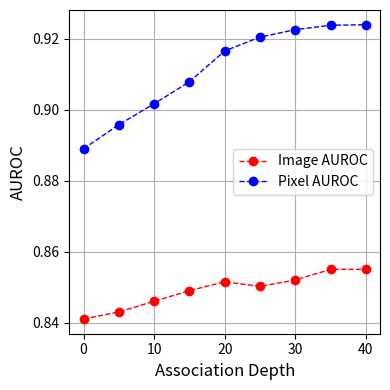
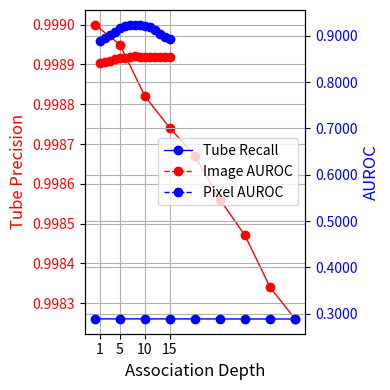
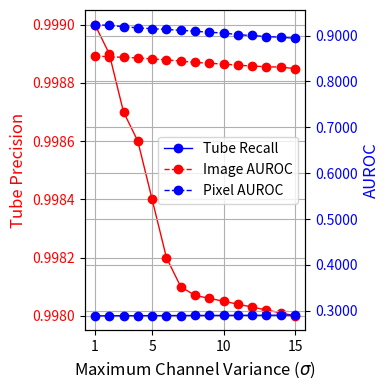
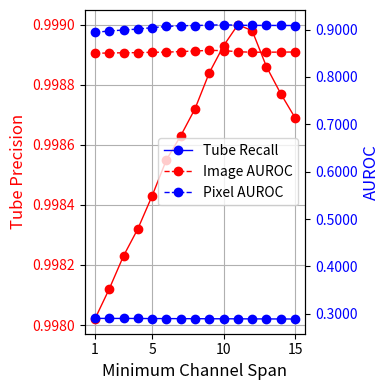
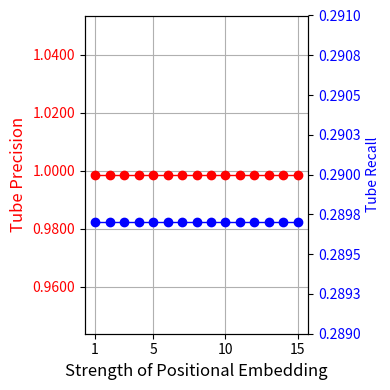

Python code for these plots, in order:
# -*- coding: utf-8 -*-
"""
Created on Sun Feb 25 18:44:52 2024

[redacted]
"""

import matplotlib.pyplot as plt
from matplotlib.ticker import MaxNLocator, FormatStrFormatter


def association_depth_auroc(color1, color2, size):
    assoc_depth = [0, 5, 10, 15, 20, 25, 30, 35, 40]
    img_auroc = [0.8410, 0.8430, 0.8460, 0.8490, 0.8515, 0.8502, 0.8520, 0.8550, 0.8550]
    pix_auroc = [0.8890, 0.8958, 0.9017, 0.9079, 0.9166, 0.9205, 0.9226, 0.92385, 0.9240]
    plt.rcParams['figure.figsize'] = size
    plt.grid(True)
    plt.plot(assoc_depth, img_auroc, label = 'Image AUROC', color=color1, lw=1, linestyle='--', marker='o')
    plt.plot(assoc_depth, pix_auroc, label = 'Pixel AUROC', color=color2, lw=1, linestyle='--', marker='o')
    plt.legend()
    plt.xlabel('Association Depth', fontsize=12)
    plt.ylabel('AUROC', fontsize=12)
    #plt.title('Association Depth vs Image and Pixel AUROC', fontsize=12)
    plt.tight_layout()
    plt.savefig('association_depth_auroc.pdf')
    plt.show()
    
def association_depth_precision_recall(color1, color2, size):
    assoc_depth = [0, 5, 10, 15, 20, 25, 30, 35, 40]
    precision = [0.99900, 0.99895, 0.99882, 0.99874, 0.99867, 0.99856, 0.99847, 0.99834, 0.99826]
    recall = [0.28908, 0.28908, 0.28907, 0.28904, 0.28901, 0.28894, 0.28890, 0.28888, 0.28882]
    plt.rcParams['figure.figsize'] = size
    fig, ax1 = plt.subplots()
    plt.grid(True)
    ax1.plot(assoc_depth, precision, label = 'Tube Precision', color=color1, lw=1, linestyle='-', marker='o')
    ax1.yaxis.set_major_formatter(FormatStrFormatter('%.4f'))
    ax1.set_xlabel('Association Depth', fontsize=12)
    ax1.set_ylabel('Tube Precision', fontsize=12, color=color1)
    ax1.tick_params(axis='y', labelcolor=color1)
    ax2 = ax1.twinx()
    ax2.plot(assoc_depth, recall, label = 'Tube Recall', color=color2, lw=1, linestyle='-', marker='o')
    ax2.yaxis.set_major_formatter(FormatStrFormatter('%.4f'))
    ax2.set_ylabel("Tube Recall", color=color2)
    ax2.tick_params(axis='y', labelcolor=color2)
    plt.xticks([0, 10, 20, 30, 40])
    plt.tight_layout()
    plt.savefig('association_depth_precision_recall.pdf')
    plt.show()
    
def maximum_channel_auroc(color1, color2, size):
    assoc_depth = [1, 2, 3, 4, 5, 6, 7, 8, 9, 10, 11, 12, 13, 14, 15]
    img_auroc = [0.8410, 0.8430, 0.8462, 0.8493, 0.8515, 0.8520, 0.8550, 0.8554, 0.8553, 0.8553, 0.8553, 0.8553, 0.8552, 0.8551, 0.8550]
    pix_auroc = [0.8890, 0.8958, 0.9017, 0.9079, 0.9166, 0.9205, 0.9226, 0.92385, 0.9240, 0.9204, 0.9180, 0.9120, 0.9040, 0.8980, 0.8940]
    plt.rcParams['figure.figsize'] = size
    plt.grid(True)
    plt.plot(assoc_depth, img_auroc, label = 'Image AUROC', color=color1, lw=1, linestyle='--', marker='o')
    plt.plot(assoc_depth, pix_auroc, label = 'Pixel AUROC', color=color2, lw=1, linestyle='--', marker='o')
    plt.legend()
    plt.xlabel('Maximum Channel Variance ($\sigma$)', fontsize=12)
    plt.ylabel('AUROC', fontsize=12)
    plt.xticks([1, 5, 10, 15])
    plt.tight_layout()
    plt.savefig('maximum_channel_auroc.pdf')
    plt.show()
    
def maximum_channel_precision_recall(color1, color2, size):  
    assoc_depth = [1, 2, 3, 4, 5, 6, 7, 8, 9, 10, 11, 12, 13, 14, 15]
    precision = [0.9990, 0.9989, 0.9987, 0.9986, 0.9984, 0.9982, 0.9981, 0.99807, 0.99806, 0.99805, 0.99804, 0.99803, 0.99802, 0.99801, 0.99800]
    recall = [0.28900, 0.28913, 0.28922, 0.28936, 0.28941, 0.28958, 0.28960, 0.28977, 0.28986, 0.28993, 0.29009, 0.29013, 0.29028, 0.29032, 0.29048]
    plt.rcParams['figure.figsize'] = size
    fig, ax1 = plt.subplots()
    plt.grid(True)
    ax1.plot(assoc_depth, precision, label = 'Tube Precision', color=color1, lw=1, linestyle='-', marker='o')
    ax1.yaxis.set_major_formatter(FormatStrFormatter('%.4f'))
    ax1.set_xlabel('Maximum Channel Variance ($\sigma$)', fontsize=12)
    ax1.set_ylabel('Tube Precision', fontsize=12, color=color1)
    ax1.tick_params(axis='y', labelcolor=color1)
    ax2 = ax1.twinx()
    ax2.plot(assoc_depth, recall, label = 'Tube Recall', color=color2, lw=1, linestyle='-', marker='o')
    ax2.yaxis.set_major_formatter(FormatStrFormatter('%.4f'))
    ax2.set_ylabel("Tube Recall", color=color2)
    ax2.tick_params(axis='y', labelcolor=color2)
    plt.xticks([1, 5, 10, 15])
    plt.tight_layout()
    plt.savefig('maximum_channel_precision_recall.pdf')
    plt.show()
    
def minimum_channel_auroc(color1, color2, size):
    assoc_depth = [1, 2, 3, 4, 5, 6, 7, 8, 9, 10, 11, 12, 13, 14, 15]
    img_auroc = [0.8554, 0.8539, 0.8525, 0.8515, 0.8490, 0.8471, 0.8443, 0.8415, 0.8397, 0.8378, 0.8356, 0.8334, 0.8322, 0.8311, 0.8280]
    pix_auroc = [0.9240, 0.9220, 0.9195, 0.9168, 0.9149, 0.9133, 0.9114, 0.9096, 0.9070, 0.9058, 0.9018, 0.9002, 0.8977, 0.8964, 0.8940]
    plt.rcParams['figure.figsize'] = size
    plt.grid(True)
    plt.plot(assoc_depth, img_auroc, label = 'Image AUROC', color=color1, lw=1, linestyle='--', marker='o')
    plt.plot(assoc_depth, pix_auroc, label = 'Pixel AUROC', color=color2, lw=1, linestyle='--', marker='o')
    plt.legend()
    plt.xlabel('Minimum Channel Span', fontsize=12)
    plt.ylabel('AUROC', fontsize=12)
    plt.xticks([1, 5, 10, 15])
    plt.tight_layout()
    plt.savefig('minimum_channel_auroc.pdf')
    plt.show()

def minimum_channel_precision_recall(color1, color2, size):
    assoc_depth = [1, 2, 3, 4, 5, 6, 7, 8, 9, 10, 11, 12, 13, 14, 15]
    precision = [0.99802, 0.99812, 0.99823, 0.99832, 0.99843, 0.99855, 0.99863, 0.99872, 0.99884, 0.99893, 0.99900, 0.99898, 0.99886, 0.99877, 0.99869]
    recall = [0.29042, 0.29031, 0.29029, 0.29018, 0.29004, 0.28997, 0.28985, 0.28972, 0.28964, 0.28952, 0.28947, 0.28935, 0.28928, 0.28917, 0.28909]
    plt.rcParams['figure.figsize'] = size
    fig, ax1 = plt.subplots()
    plt.grid(True)
    ax1.plot(assoc_depth, precision, label = 'Tube Precision', color=color1, lw=1, linestyle='-', marker='o')
    ax1.yaxis.set_major_formatter(FormatStrFormatter('%.4f'))
    ax1.set_xlabel('Minimum Channel Span', fontsize=12)
    ax1.set_ylabel('Tube Precision', fontsize=12, color=color1)
    ax1.tick_params(axis='y', labelcolor=color1)
    ax2 = ax1.twinx()
    ax2.plot(assoc_depth, recall, label = 'Tube Recall', color=color2, lw=1, linestyle='-', marker='o')
    ax2.yaxis.set_major_formatter(FormatStrFormatter('%.4f'))
    ax2.set_ylabel("Tube Recall", color=color2)
    ax2.tick_params(axis='y', labelcolor=color2)
    plt.xticks([1, 5, 10, 15])
    plt.tight_layout()
    plt.savefig('minimum_channel_precision_recall.pdf')
    plt.show()
    
def positional_embedding_auroc(color1, color2, size):
    assoc_depth = [1, 2, 3, 4, 5, 6, 7, 8, 9, 10, 11, 12, 13, 14, 15]
    img_auroc = [0.8500, 0.8505, 0.8510, 0.8513, 0.8520, 0.85227, 0.8536, 0.8547, 0.8561, 0.8555, 0.8532, 0.8521, 0.8522, 0.8524, 0.8526]
    pix_auroc = [0.8940, 0.8970, 0.8990, 0.9010, 0.9040, 0.9065, 0.9080, 0.9085, 0.9092, 0.9102, 0.9090, 0.9088, 0.9087, 0.9086, 0.9085]
    plt.rcParams['figure.figsize'] = size
    plt.plot(assoc_depth, img_auroc, label = 'Image AUROC', color=color1, lw=1, linestyle='--', marker='o')
    plt.plot(assoc_depth, pix_auroc, label = 'Pixel AUROC', color=color2, lw=1, linestyle='--', marker='o')
    plt.legend()
    plt.xlabel('Strength of Positional Embedding', fontsize=12)
    plt.ylabel('AUROC', fontsize=12)
    plt.xticks([1, 5, 10, 15])
    plt.tight_layout()
    plt.savefig('positional_embedding_auroc.pdf')
    plt.show()
    
def positional_embedding_precision_recall(color1, color2, size):
    assoc_depth = [1, 2, 3, 4, 5, 6, 7, 8, 9, 10, 11, 12, 13, 14, 15]
    precision = [0.9987, 0.9987, 0.9987, 0.9987, 0.9987, 0.9987, 0.9987, 0.9987, 0.9987, 0.9987, 0.9987, 0.9987, 0.9987, 0.9987, 0.9987]
    recall = [0.2897, 0.2897, 0.2897, 0.2897, 0.2897, 0.2897, 0.2897, 0.2897, 0.2897, 0.2897, 0.2897, 0.2897, 0.2897, 0.2897, 0.2897]
    plt.rcParams['figure.figsize'] = size
    fig, ax1 = plt.subplots()
    plt.grid(True)
    ax1.plot(assoc_depth, precision, label = 'Tube Precision', color=color1, lw=1, linestyle='-', marker='o')
    ax1.yaxis.set_major_formatter(FormatStrFormatter('%.4f'))
    ax1.set_xlabel('Strength of Positional Embedding', fontsize=12)
    ax1.set_ylabel('Tube Precision', fontsize=12, color=color1)
    ax1.tick_params(axis='y', labelcolor=color1)
    ax2 = ax1.twinx()
    ax2.plot(assoc_depth, recall, label = 'Tube Recall', color=color2, lw=1, linestyle='-', marker='o')
    ax2.set_ylim(0.2890, 0.2910)
    ax2.yaxis.set_major_formatter(FormatStrFormatter('%.4f'))
    ax2.set_ylabel("Tube Recall", color=color2)
    ax2.tick_params(axis='y', labelcolor=color2)
    plt.xticks([1, 5, 10, 15])
    plt.tight_layout()
    plt.savefig('positional_embedding_precision_recall.pdf')
    plt.show()

if __name__ == '__main__':
    color1 = 'red'
    color2 = 'blue'
    size1 = [4, 4]
    size2 = [6, 6]
    size3 = [8, 8]
    
    association_depth_auroc(color1, color2, size1)
    association_depth_precision_recall(color1, color2, size1)
    
    maximum_channel_auroc(color1, color2, size1)
    maximum_channel_precision_recall(color1, color2, size1)
    
    minimum_channel_auroc(color1, color2, size1)
    minimum_channel_precision_recall(color1, color2, size1)
    
    positional_embedding_auroc(color1, color2, size1)
    positional_embedding_precision_recall(color1, color2, size1)